The GitHub repository snehadpatel/Local-Vegetable-Variety-Classifier contains a labelled image folder "dataset_processed" with 5 categories: green chilli Marcha, ladies finger, pointed gourd, ivy gourd, peas. Examples follow, each with its label.

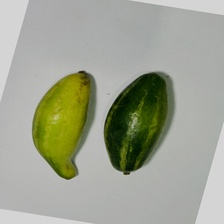
Label: pointed gourd

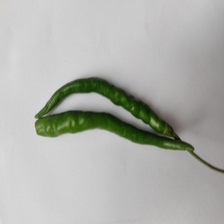
Label: green chilli Marcha

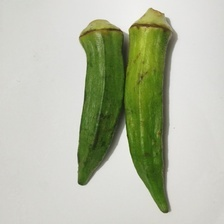
Label: ladies finger

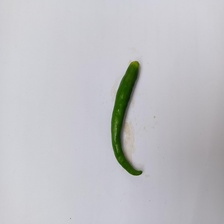
Label: green chilli Marcha

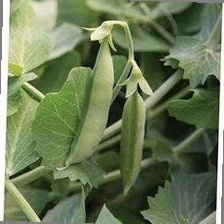
Label: peas

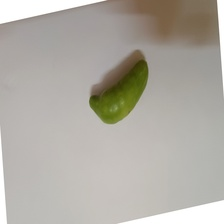
Label: ivy gourd
